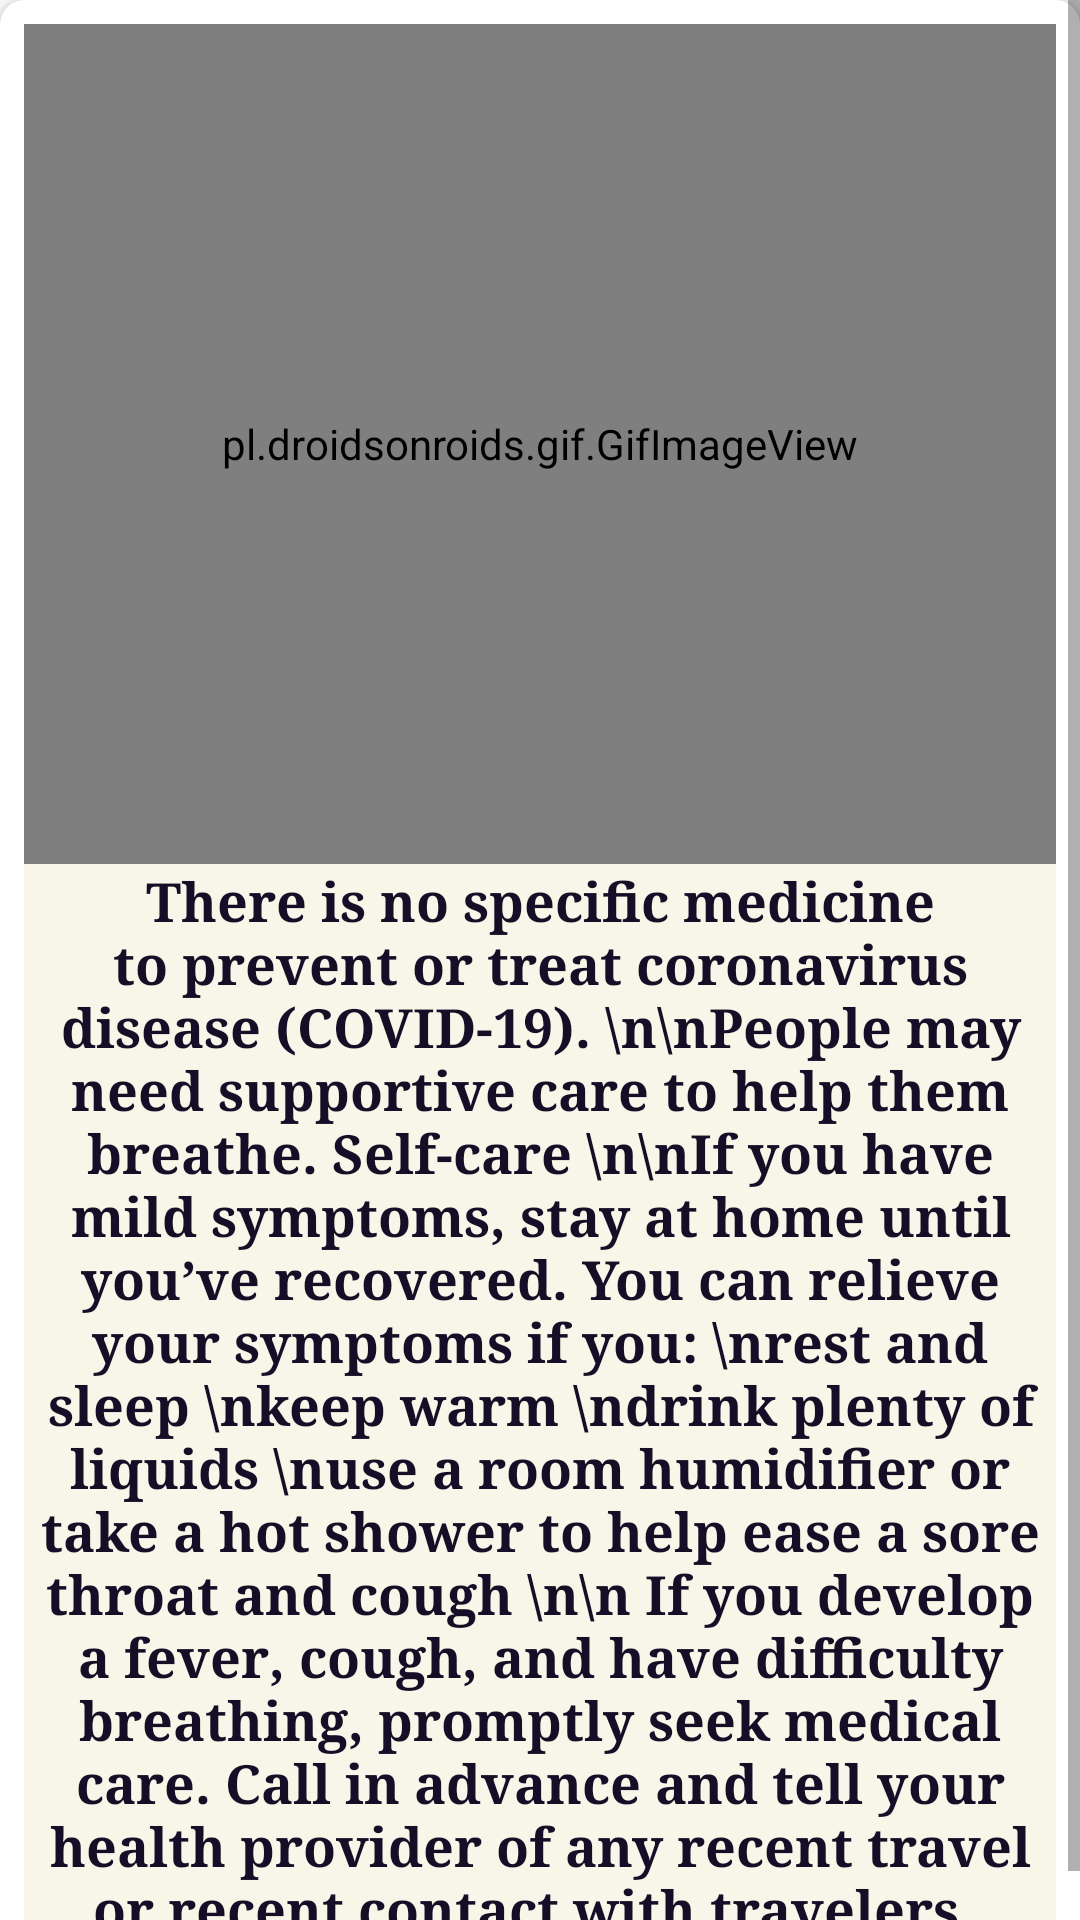

Produce the Android XML layout that renders to this screen, including the resource entries it uses.
<!-- AndroidManifest.xml: application theme AppTheme -->
<!-- res/layout/activity_awareness_fragment2.xml -->
<?xml version="1.0" encoding="utf-8"?>
<ScrollView xmlns:android="http://schemas.android.com/apk/res/android"
    xmlns:app="http://schemas.android.com/apk/res-auto"
    xmlns:tools="http://schemas.android.com/tools"
    android:layout_width="match_parent"
    android:layout_height="match_parent"
    tools:context=".aware.AwarenessFragment2">

    <androidx.cardview.widget.CardView
        android:layout_width="match_parent"
        android:layout_height="wrap_content"
        app:cardCornerRadius="8dp">

        <RelativeLayout
            android:layout_width="match_parent"
            android:layout_height="match_parent"
            android:layout_margin="8dp"
            android:background="#31D6CE87">

            <pl.droidsonroids.gif.GifImageView
                android:id="@+id/gif"
                android:layout_width="match_parent"
                android:layout_height="280dp"
                android:scaleType="fitXY"
                android:src="@drawable/tenor" />

            <TextView
                android:layout_width="match_parent"
                android:layout_height="wrap_content"
                android:layout_below="@id/gif"
                android:fontFamily="serif"
                android:gravity="center"
                android:text="There is no specific medicine to prevent or treat coronavirus disease (COVID-19). \n\nPeople may need supportive care to help them breathe.
Self-care
\n\nIf you have mild symptoms, stay at home until you’ve recovered. You can relieve your symptoms if you:
\nrest and sleep
\nkeep warm
\ndrink plenty of liquids
\nuse a room humidifier or take a hot shower to help ease a sore throat and cough
\n\n
If you develop a fever, cough, and have difficulty breathing, promptly seek medical care. Call in advance and tell your health provider of any recent travel or recent contact with travelers.
"
                android:textColor="#160D27"
                android:textSize="18sp"
                android:textStyle="bold" />

        </RelativeLayout>
    </androidx.cardview.widget.CardView>
</ScrollView>
<!-- resources referenced by this layout -->
<resources>
  <!-- drawable tenor: gif bitmap (drawable-mdpi, 165321 bytes) -->
  <style name="AppTheme" parent="Theme.AppCompat.Light.NoActionBar">
          
          <item name="colorPrimary">@color/colorPrimary</item>
          <item name="colorPrimaryDark">@color/colorPrimaryDark</item>
          <item name="colorAccent">@color/colorAccent</item>
      </style>
  <color name="colorPrimary">#6200EE</color>
  <color name="colorPrimaryDark">#040D3C</color>
  <color name="colorAccent">#03DAC5</color>
</resources>
